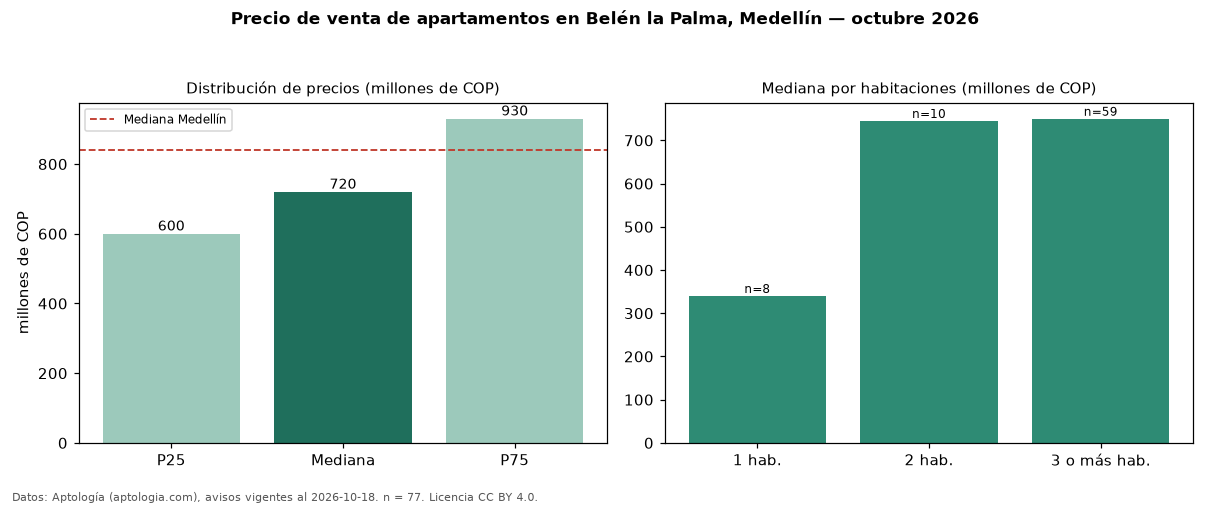

Data behind this chart, as committed beside it:
seccion, metrica, valor, moneda, n
precio, p25, 600000000, COP, 77
precio, mediana, 720000000, COP, 77
precio, p75, 930000000, COP, 77
precio, minimo, 170000000, COP, 77
precio, maximo, 1700000000, COP, 77
m2, mediana_precio_m2, 7894737, COP, 77
m2, area_mediana_m2, 101.0, m2, 77
admin, mediana_admin_mes, 406500, COP, 48
banos, mediana_banos, 2.0, , 
parqueadero, pct_con_parqueadero, 87.5, %, 72
estrato, estrato_mas_frecuente, 5, , 77
habitaciones, 1, 340000000, COP, 8
habitaciones, 2, 745000000, COP, 10
habitaciones, 3+, 750000000, COP, 59
ciudad, mediana_ciudad_referencia, 840000000, COP, 
ciudad, mediana_m2_ciudad, 7500000, COP, 
fuente, fecha_datos, 2026-10-18, , 
fuente, atribucion, https://www.aptologia.com/venta/medellin…, , 
fuente, licencia, CC BY 4.0, , 
